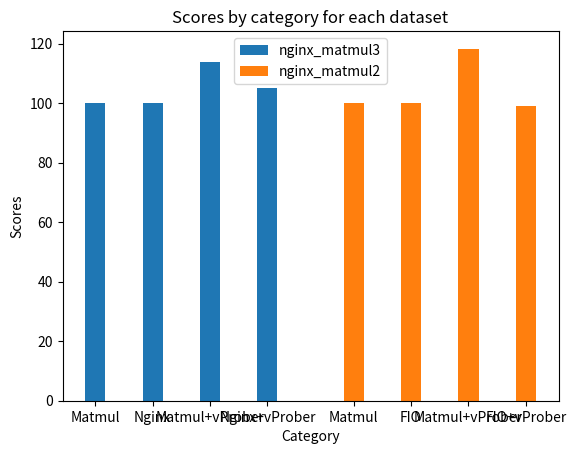

Generate this figure with matplotlib:
import matplotlib.pyplot as plt
import numpy as np

# Data
nginx_matmul3 = {
    "Matmul": 100,
    "Nginx": 100,
    "Matmul+vProber": 113.89,
    "Nginx+vProber": 104.927
}

nginx_matmul2 = {
    "Matmul": 100,
    "FIO": 100,
    "Matmul+vProber": 118.26,
    "FIO+vProber": 99.097
}

# Prepare data for plotting
labels_3 = list(nginx_matmul3.keys())
labels_2 = list(nginx_matmul2.keys())
values_3 = list(nginx_matmul3.values())
values_2 = list(nginx_matmul2.values())

# Plotting parameters
bar_width = 0.35
space_between_groups = 1.5
index_3 = np.arange(len(labels_3))
index_2 = np.arange(len(labels_2)) + max(index_3) + space_between_groups

# Creating the plot
fig, ax = plt.subplots()

# Plotting the bars for nginx_matmul3 and nginx_matmul2
bars_3 = ax.bar(index_3, values_3, bar_width, label='nginx_matmul3')
bars_2 = ax.bar(index_2, values_2, bar_width, label='nginx_matmul2')

# Adding labels and titles
ax.set_xlabel('Category')
ax.set_ylabel('Scores')
ax.set_title('Scores by category for each dataset')
ax.set_xticks(np.concatenate((index_3, index_2)))
ax.set_xticklabels(labels_3 + labels_2)
ax.legend()

# Show the plot
plt.show()